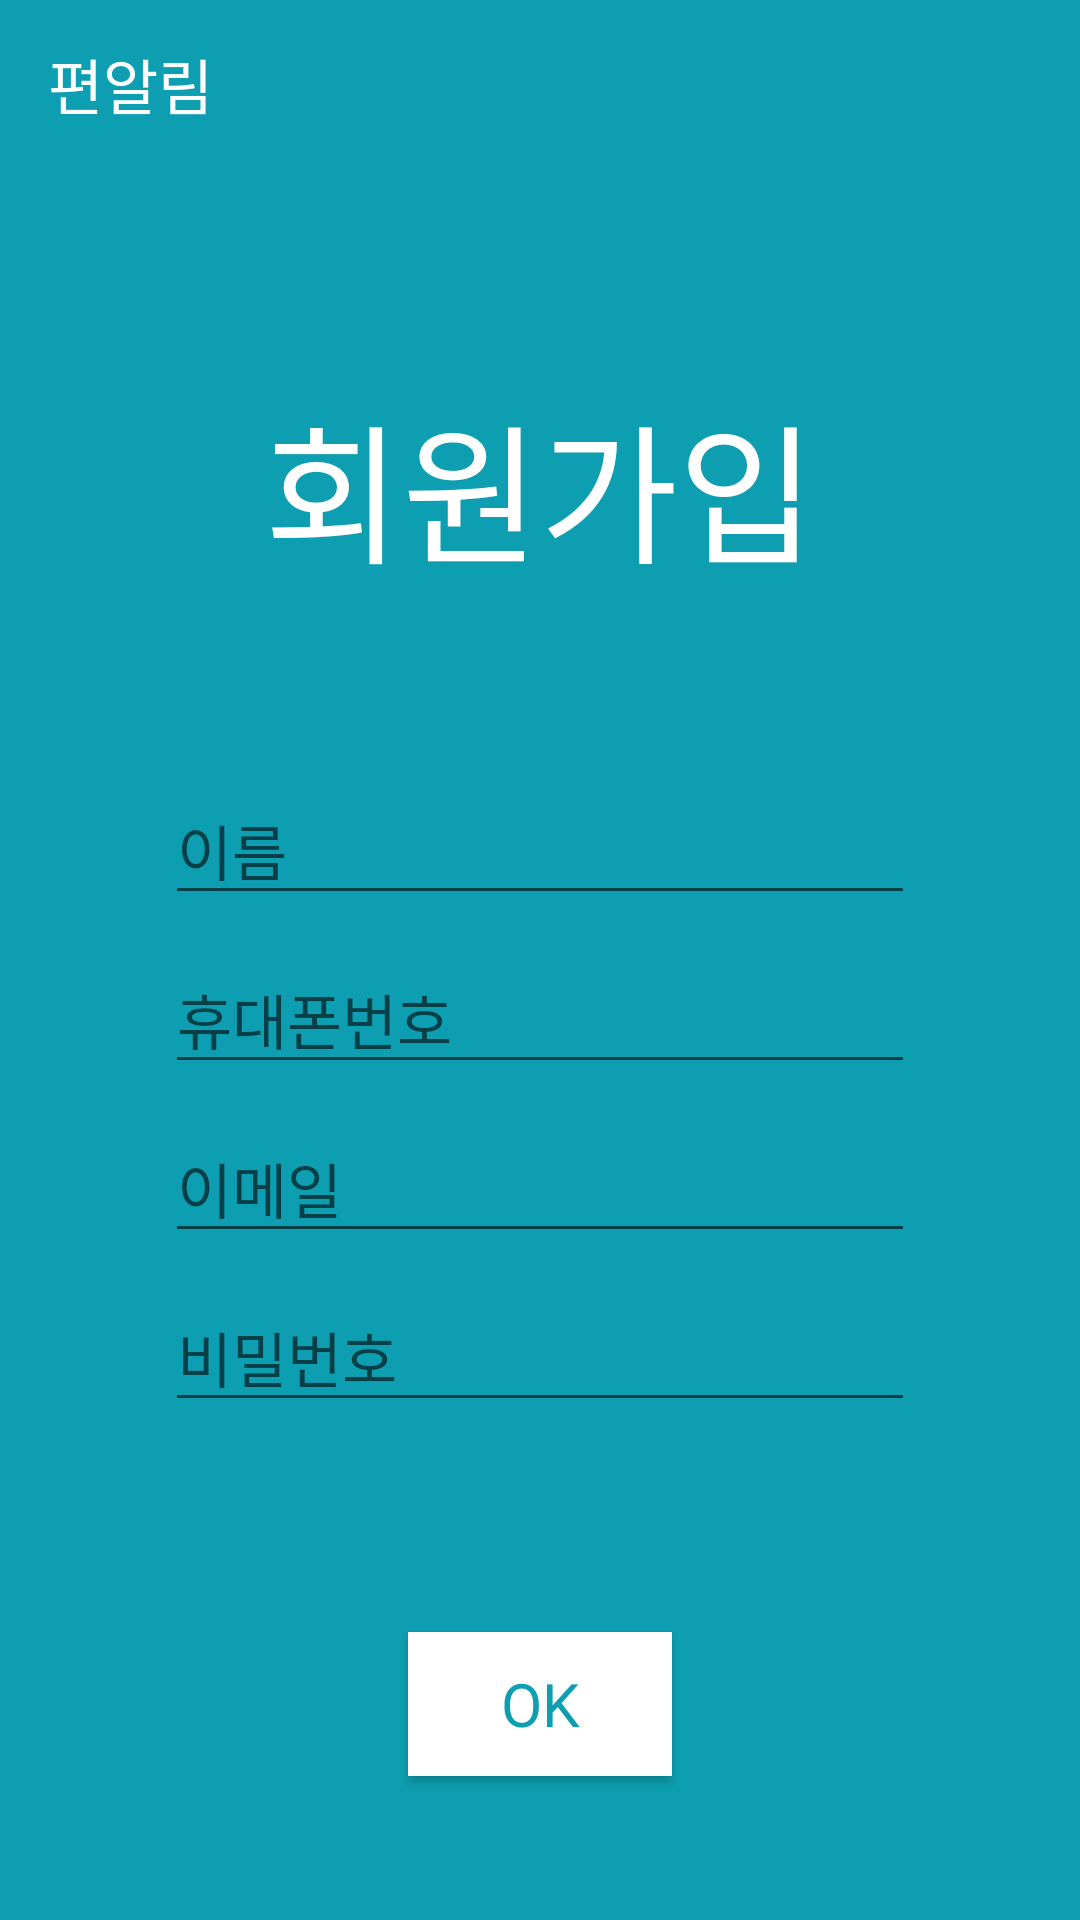

This screen was rendered from an Android layout file. Write that file and the resources it references.
<!-- AndroidManifest.xml: application theme Theme.AppCompat.Light.NoActionBar -->
<!-- res/layout/activity_join.xml -->
<?xml version="1.0" encoding="utf-8"?>
<LinearLayout xmlns:android="http://schemas.android.com/apk/res/android"
    xmlns:app="http://schemas.android.com/apk/res-auto"
    xmlns:tools="http://schemas.android.com/tools"
    android:layout_width="match_parent"
    android:layout_height="match_parent"
    android:background="#0D9FB1"
    android:orientation="vertical"
    tools:context=".JoinActivity">

    <androidx.appcompat.widget.Toolbar
        android:id="@+id/toolbar"
        android:layout_height="wrap_content"
        android:layout_width="match_parent">

        <TextView
            android:layout_width="wrap_content"
            android:layout_height="wrap_content"
            android:gravity="center"
            android:textColor="@color/white"
            android:fontFamily="@font/gmarketsansttfmedium"
            android:textSize="20dp"
            android:text="편알림"/>

    </androidx.appcompat.widget.Toolbar>

    <TextView
        android:layout_width="wrap_content"
        android:layout_height="wrap_content"
        android:fontFamily="@font/gmarketsansttfmedium"
        android:text="회원가입"
        android:textColor="@color/white"
        android:layout_gravity="center"
        android:layout_marginTop="70dp"
        android:textSize="50dp"/>

    <EditText
        android:id="@+id/name_join"
        android:layout_width="250dp"
        android:layout_height="wrap_content"
        android:hint="이름"
        android:textColor="@color/white"
        android:layout_marginTop="60dp"
        android:layout_gravity="center"
        android:textSize="20dp"/>

    <EditText
        android:id="@+id/phone_join"
        android:layout_width="250dp"
        android:layout_height="wrap_content"
        android:hint="휴대폰번호"
        android:layout_marginTop="10dp"
        android:textColor="@color/white"
        android:layout_gravity="center"
        android:textSize="20dp"/>

    <EditText
        android:id="@+id/email_join"
        android:layout_width="250dp"
        android:layout_height="wrap_content"
        android:hint="이메일"
        android:layout_marginTop="10dp"
        android:textColor="@color/white"
        android:layout_gravity="center"
        android:textSize="20dp"/>

    <EditText
        android:id="@+id/password_join"
        android:layout_width="250dp"
        android:layout_height="wrap_content"
        android:hint="비밀번호"
        android:layout_marginTop="10dp"
        android:textColor="@color/white"
        android:layout_gravity="center"
        android:textSize="20dp"/>


    <Button
        android:id="@+id/joinOkBtn"
        android:layout_width="wrap_content"
        android:layout_height="wrap_content"
        android:layout_gravity="center"
        android:layout_marginTop="70dp"
        android:fontFamily="@font/gmarketsansttfbold"
        android:textColor="#0D9FB1"
        android:background="@color/white"
        android:text="OK"
        android:textSize="20dp"/>

</LinearLayout>
<!-- resources referenced by this layout -->
<resources>

  <!-- not gathered from this repository: default colours our renderer supplied (Android Studio template values) -->
  <color name="white">#FFFFFFFF</color>
</resources>
